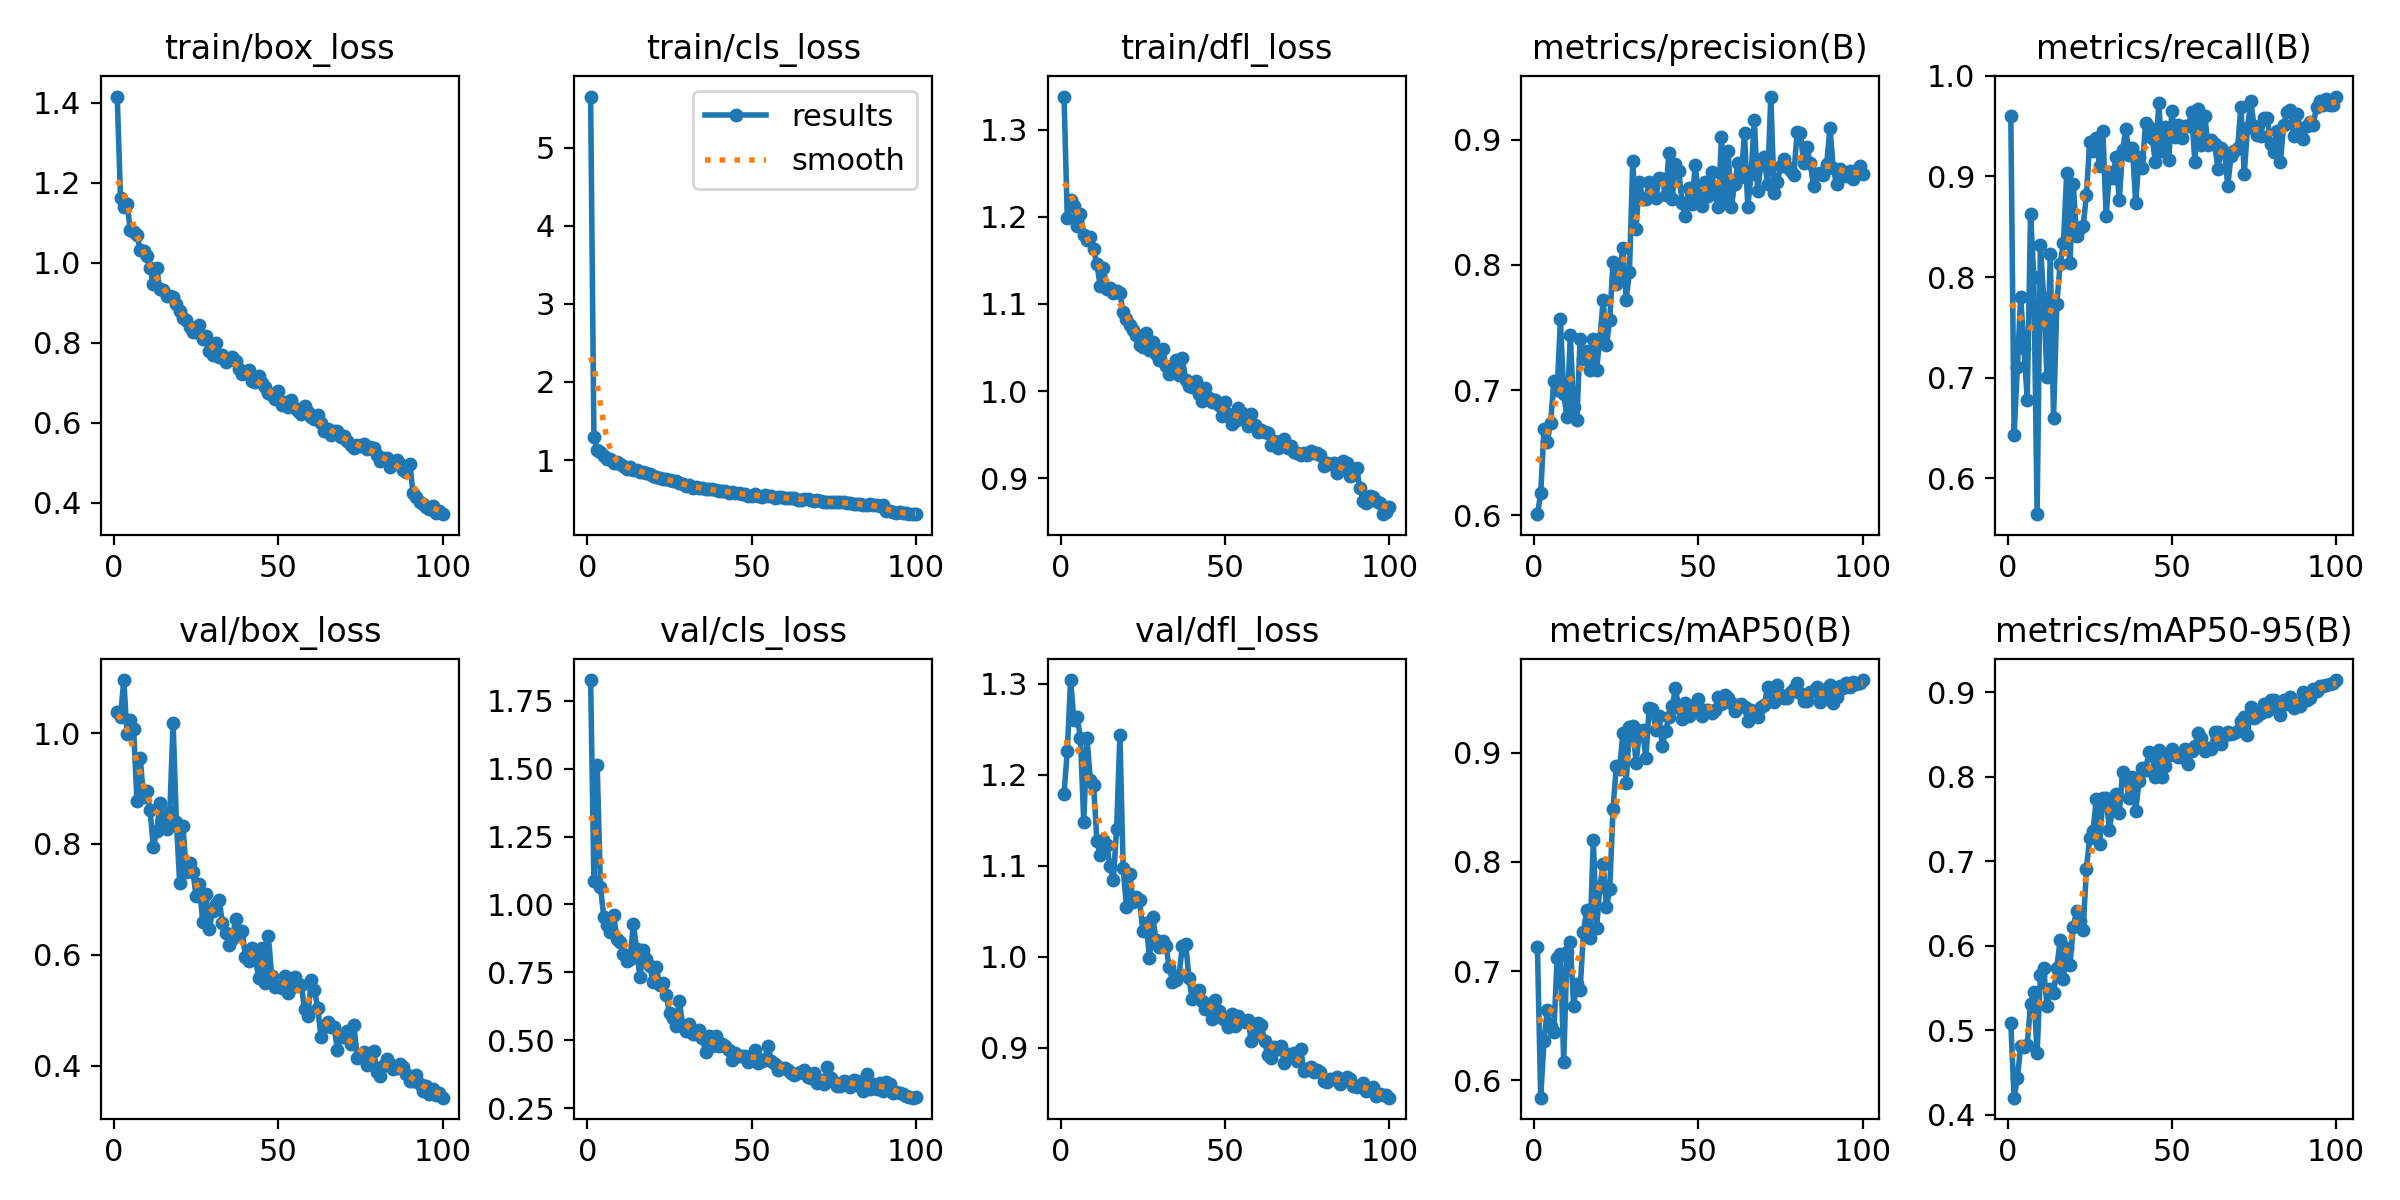

The table this chart was drawn from, first rows:
epoch, time, train/box_loss, train/cls_loss, train/dfl_loss, metrics/precision(B), metrics/recall(B), metrics/mAP50(B), metrics/mAP50-95(B), val/box_loss, val/cls_loss, val/dfl_loss, lr/pg0, lr/pg1, lr/pg2
1, 51.75, 1.415, 5.653, 1.338, 0.6008, 0.9602, 0.7222, 0.5084, 1.037, 1.826, 1.179, 0.0003265, 0.0003265, 0.0003265
2, 98.64, 1.163, 1.297, 1.198, 0.6175, 0.643, 0.5841, 0.4204, 1.029, 1.085, 1.226, 0.0006533, 0.0006533, 0.0006533
3, 146.3, 1.14, 1.133, 1.219, 0.6687, 0.7104, 0.6362, 0.4438, 1.096, 1.514, 1.304, 0.0009735, 0.0009735, 0.0009735
4, 192.7, 1.148, 1.109, 1.213, 0.6589, 0.7806, 0.6646, 0.4816, 0.9975, 1.063, 1.26, 0.0009703, 0.0009703, 0.0009703
5, 240.1, 1.081, 1.052, 1.189, 0.6735, 0.7292, 0.6498, 0.4804, 1.023, 0.9546, 1.264, 0.0009604, 0.0009604, 0.0009604
6, 286.4, 1.078, 1.018, 1.203, 0.7069, 0.6782, 0.6438, 0.4832, 1.007, 0.9253, 1.24, 0.0009505, 0.0009505, 0.0009505
7, 334.2, 1.069, 1.014, 1.18, 0.6997, 0.8628, 0.7123, 0.531, 0.8775, 0.898, 1.147, 0.0009406, 0.0009406, 0.0009406
8, 381, 1.032, 0.9613, 1.173, 0.7567, 0.8001, 0.7161, 0.5455, 0.9553, 0.961, 1.24, 0.0009307, 0.0009307, 0.0009307
9, 428, 1.028, 0.9755, 1.177, 0.6967, 0.5642, 0.6173, 0.4731, 0.8841, 0.8723, 1.194, 0.0009208, 0.0009208, 0.0009208
10, 476, 1.017, 0.9469, 1.162, 0.6784, 0.8321, 0.7172, 0.5658, 0.8953, 0.8625, 1.189, 0.0009109, 0.0009109, 0.0009109
11, 522.6, 0.987, 0.9216, 1.146, 0.7438, 0.7791, 0.7264, 0.5734, 0.861, 0.8187, 1.127, 0.000901, 0.000901, 0.000901
12, 570.1, 0.9457, 0.8914, 1.121, 0.6863, 0.7003, 0.6685, 0.5285, 0.7939, 0.7921, 1.111, 0.0008911, 0.0008911, 0.0008911
13, 616.3, 0.9871, 0.9118, 1.141, 0.6758, 0.8229, 0.6882, 0.5491, 0.8235, 0.7986, 1.128, 0.0008812, 0.0008812, 0.0008812
14, 662.4, 0.9342, 0.8678, 1.117, 0.741, 0.6595, 0.6828, 0.5437, 0.8738, 0.9274, 1.123, 0.0008713, 0.0008713, 0.0008713
15, 708, 0.9315, 0.873, 1.118, 0.7251, 0.7735, 0.7356, 0.5743, 0.8391, 0.8347, 1.099, 0.0008614, 0.0008614, 0.0008614
16, 753.7, 0.9163, 0.8514, 1.112, 0.7316, 0.8128, 0.7564, 0.6067, 0.8273, 0.7322, 1.084, 0.0008515, 0.0008515, 0.0008515
17, 799.3, 0.9159, 0.843, 1.115, 0.7158, 0.8338, 0.7302, 0.5611, 0.8573, 0.8322, 1.14, 0.0008416, 0.0008416, 0.0008416
18, 846.4, 0.9147, 0.8353, 1.112, 0.7409, 0.903, 0.8197, 0.597, 1.019, 0.7977, 1.243, 0.0008317, 0.0008317, 0.0008317
19, 893.6, 0.898, 0.8208, 1.09, 0.7164, 0.814, 0.7393, 0.5769, 0.8402, 0.7747, 1.097, 0.0008218, 0.0008218, 0.0008218
20, 939.4, 0.8788, 0.8007, 1.083, 0.741, 0.892, 0.777, 0.6227, 0.7298, 0.7158, 1.055, 0.0008119, 0.0008119, 0.0008119
21, 984.8, 0.8631, 0.7825, 1.076, 0.7717, 0.841, 0.7981, 0.6408, 0.8321, 0.7685, 1.09, 0.000802, 0.000802, 0.000802
22, 1031, 0.8565, 0.7738, 1.07, 0.7358, 0.8486, 0.7584, 0.6295, 0.7489, 0.7023, 1.06, 0.0007921, 0.0007921, 0.0007921
23, 1078, 0.8402, 0.7566, 1.064, 0.7557, 0.8505, 0.7752, 0.6186, 0.7663, 0.7124, 1.066, 0.0007822, 0.0007822, 0.0007822
24, 1123, 0.8258, 0.7575, 1.053, 0.8025, 0.8815, 0.8483, 0.691, 0.7502, 0.6667, 1.062, 0.0007723, 0.0007723, 0.0007723
25, 1170, 0.8276, 0.7459, 1.051, 0.7847, 0.9342, 0.888, 0.7278, 0.7065, 0.6, 1.028, 0.0007624, 0.0007624, 0.0007624
26, 1217, 0.8454, 0.7309, 1.067, 0.7932, 0.9251, 0.885, 0.7355, 0.7271, 0.5839, 1.037, 0.0007525, 0.0007525, 0.0007525
27, 1264, 0.8106, 0.732, 1.047, 0.8138, 0.9378, 0.9179, 0.7734, 0.6592, 0.5515, 0.9986, 0.0007426, 0.0007426, 0.0007426
28, 1310, 0.8168, 0.7014, 1.057, 0.7722, 0.9099, 0.8721, 0.7199, 0.71, 0.6449, 1.043, 0.0007327, 0.0007327, 0.0007327
29, 1357, 0.7797, 0.6892, 1.043, 0.794, 0.9456, 0.9232, 0.7749, 0.6471, 0.5544, 1.018, 0.0007228, 0.0007228, 0.0007228
30, 1403, 0.7702, 0.6652, 1.035, 0.8832, 0.8609, 0.9244, 0.775, 0.6792, 0.5332, 1.01, 0.0007129, 0.0007129, 0.0007129
31, 1450, 0.8004, 0.6818, 1.048, 0.829, 0.9041, 0.8909, 0.7365, 0.6913, 0.5618, 1.017, 0.000703, 0.000703, 0.000703
32, 1496, 0.7649, 0.641, 1.029, 0.8662, 0.8982, 0.9174, 0.7658, 0.699, 0.5246, 1.011, 0.0006931, 0.0006931, 0.0006931
33, 1543, 0.7687, 0.6504, 1.02, 0.8528, 0.9191, 0.9204, 0.7796, 0.6581, 0.5216, 0.9889, 0.0006832, 0.0006832, 0.0006832
34, 1589, 0.7508, 0.6457, 1.023, 0.8524, 0.8765, 0.8954, 0.7567, 0.6391, 0.5393, 0.9718, 0.0006733, 0.0006733, 0.0006733
35, 1635, 0.7591, 0.6473, 1.035, 0.8665, 0.9263, 0.941, 0.805, 0.6182, 0.5071, 0.9744, 0.0006634, 0.0006634, 0.0006634
36, 1682, 0.765, 0.6293, 1.019, 0.8582, 0.9473, 0.9404, 0.7983, 0.6281, 0.4583, 0.9796, 0.0006535, 0.0006535, 0.0006535
37, 1728, 0.7552, 0.6313, 1.038, 0.8533, 0.9215, 0.9209, 0.7744, 0.6646, 0.5161, 1.012, 0.0006436, 0.0006436, 0.0006436
38, 1775, 0.7347, 0.6272, 1.013, 0.8692, 0.9278, 0.9332, 0.7991, 0.6379, 0.4785, 1.014, 0.0006337, 0.0006337, 0.0006337
39, 1821, 0.7228, 0.6117, 1.006, 0.8683, 0.8737, 0.9065, 0.7596, 0.6435, 0.5145, 0.9766, 0.0006238, 0.0006238, 0.0006238
40, 1868, 0.7269, 0.6002, 1.005, 0.8554, 0.9192, 0.9198, 0.7948, 0.5962, 0.479, 0.9535, 0.0006139, 0.0006139, 0.0006139
41, 1915, 0.7325, 0.6067, 1.012, 0.8897, 0.9085, 0.9326, 0.8099, 0.5893, 0.4875, 0.96, 0.000604, 0.000604, 0.000604
42, 1961, 0.7047, 0.6017, 0.9971, 0.8527, 0.9533, 0.9429, 0.8078, 0.612, 0.4788, 0.9635, 0.0005941, 0.0005941, 0.0005941
43, 2007, 0.701, 0.5841, 0.9892, 0.8805, 0.9494, 0.9588, 0.8287, 0.5964, 0.4634, 0.9516, 0.0005842, 0.0005842, 0.0005842
44, 2054, 0.7182, 0.5889, 1.004, 0.8754, 0.9378, 0.9407, 0.8256, 0.5581, 0.4282, 0.9429, 0.0005743, 0.0005743, 0.0005743
45, 2100, 0.6989, 0.5801, 0.9925, 0.8498, 0.9141, 0.9312, 0.7997, 0.6116, 0.4529, 0.9485, 0.0005644, 0.0005644, 0.0005644
46, 2147, 0.6892, 0.5841, 0.9872, 0.8387, 0.9726, 0.9451, 0.8313, 0.5497, 0.4432, 0.9313, 0.0005545, 0.0005545, 0.0005545
47, 2193, 0.6736, 0.5599, 0.9903, 0.8611, 0.9256, 0.9332, 0.7993, 0.6332, 0.4438, 0.9524, 0.0005446, 0.0005446, 0.0005446
48, 2240, 0.6691, 0.5709, 0.9837, 0.8483, 0.949, 0.9425, 0.8127, 0.5618, 0.4441, 0.9398, 0.0005347, 0.0005347, 0.0005347
49, 2286, 0.6589, 0.5392, 0.9711, 0.8797, 0.916, 0.9371, 0.8252, 0.5415, 0.4217, 0.9331, 0.0005248, 0.0005248, 0.0005248
50, 2334, 0.6791, 0.5433, 0.9878, 0.856, 0.9649, 0.9491, 0.8331, 0.5439, 0.4371, 0.9304, 0.0005149, 0.0005149, 0.0005149
51, 2380, 0.6438, 0.5635, 0.9736, 0.8474, 0.939, 0.9335, 0.8257, 0.54, 0.4661, 0.9225, 0.000505, 0.000505, 0.000505
52, 2427, 0.6528, 0.5385, 0.9621, 0.8659, 0.9514, 0.9394, 0.8237, 0.5618, 0.4163, 0.9366, 0.0004951, 0.0004951, 0.0004951
53, 2474, 0.6394, 0.53, 0.9658, 0.8551, 0.938, 0.9388, 0.8234, 0.5314, 0.4251, 0.9233, 0.0004852, 0.0004852, 0.0004852
54, 2520, 0.6568, 0.5514, 0.9804, 0.874, 0.9506, 0.9368, 0.8326, 0.5412, 0.431, 0.9343, 0.0004753, 0.0004753, 0.0004753
55, 2567, 0.6378, 0.5367, 0.9751, 0.8574, 0.9505, 0.9392, 0.8145, 0.5601, 0.4783, 0.9306, 0.0004654, 0.0004654, 0.0004654
56, 2613, 0.6287, 0.5388, 0.9664, 0.8462, 0.9636, 0.9507, 0.8301, 0.546, 0.4242, 0.9279, 0.0004555, 0.0004555, 0.0004555
57, 2660, 0.6224, 0.5177, 0.96, 0.9021, 0.9141, 0.9449, 0.8363, 0.5458, 0.4144, 0.9305, 0.0004456, 0.0004456, 0.0004456
58, 2706, 0.6417, 0.5295, 0.9743, 0.8511, 0.9673, 0.9526, 0.8511, 0.5017, 0.3895, 0.907, 0.0004357, 0.0004357, 0.0004357
59, 2753, 0.6271, 0.5248, 0.9614, 0.8908, 0.9309, 0.95, 0.8456, 0.4892, 0.3969, 0.9142, 0.0004258, 0.0004258, 0.0004258
60, 2798, 0.6138, 0.5142, 0.9533, 0.8465, 0.9603, 0.9458, 0.8303, 0.5548, 0.3989, 0.9272, 0.0004159, 0.0004159, 0.0004159
... 40 more rows
